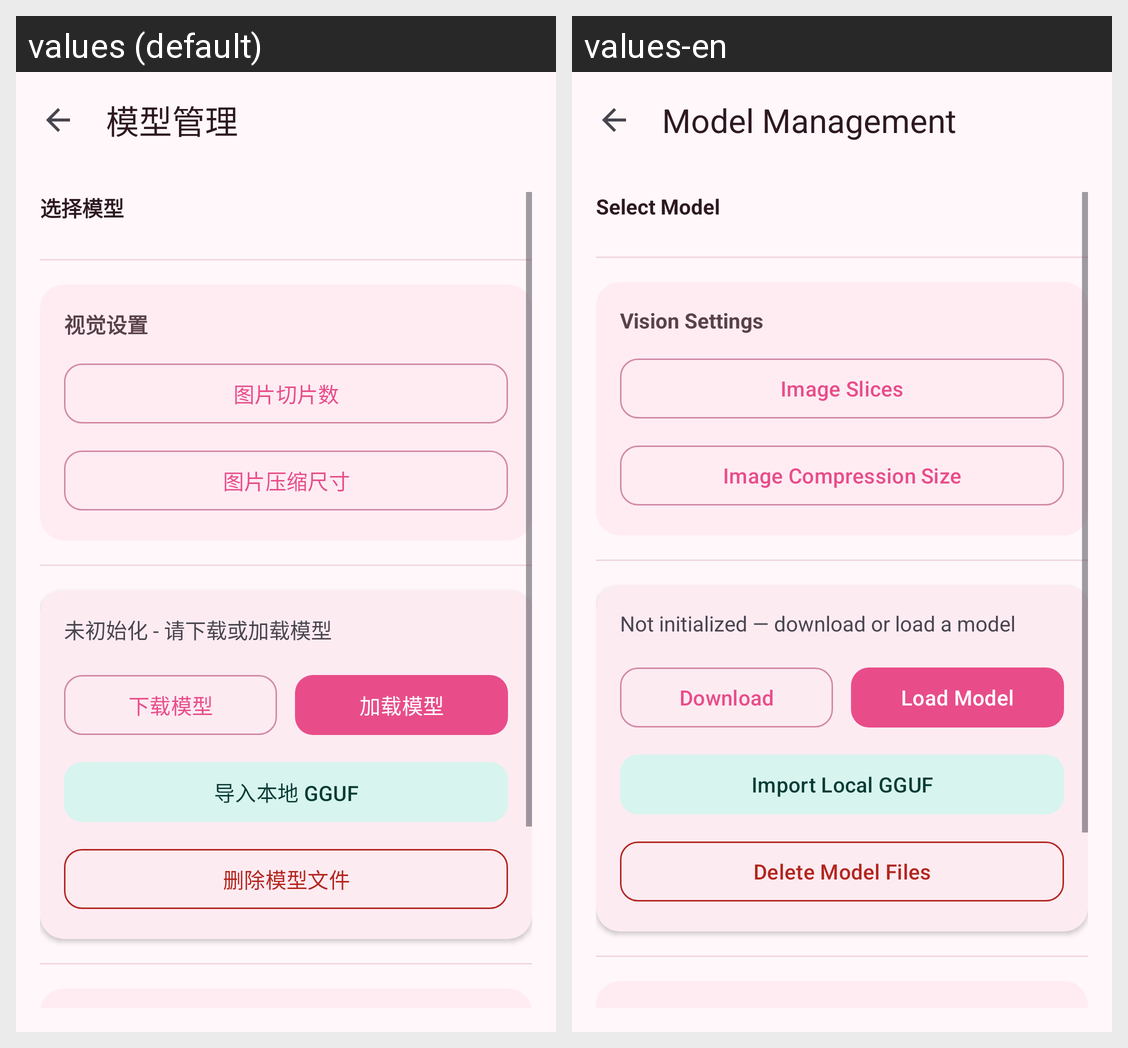

Here is an Android app screen in its default locale and in the app's own translations. Write out the translated-string differences for the strings that appear on this screen.
Android screen res/layout/activity_model_manager.xml rendered under 2 locales, left to right: values (default), values-en. Device: Nexus 5 (rendered at 1080×1920; each locale shown at half size, 540×960, under a caption strip naming it); theme Theme.MiniCPMVdemo.
Strings drawn on this screen, with the default value and each locale's value (text and hints the layout hard-codes, and strings that could not be matched under every locale, appear in the picture but are not listed):

model_management
  values: 模型管理
  values-en: Model Management

select_model
  values: 选择模型
  values-en: Select Model

vision_settings
  values: 视觉设置
  values-en: Vision Settings

image_slice_settings
  values: 图片切片数
  values-en: Image Slices

vision_compression_settings
  values: 图片压缩尺寸
  values-en: Image Compression Size

status_uninitialized
  values: 未初始化 - 请下载或加载模型
  values-en: Not initialized — download or load a model

download
  values: 下载模型
  values-en: Download

load_model
  values: 加载模型
  values-en: Load Model

import_local_model
  values: 导入本地 GGUF
  values-en: Import Local GGUF

delete_model_files
  values: 删除模型文件
  values-en: Delete Model Files
